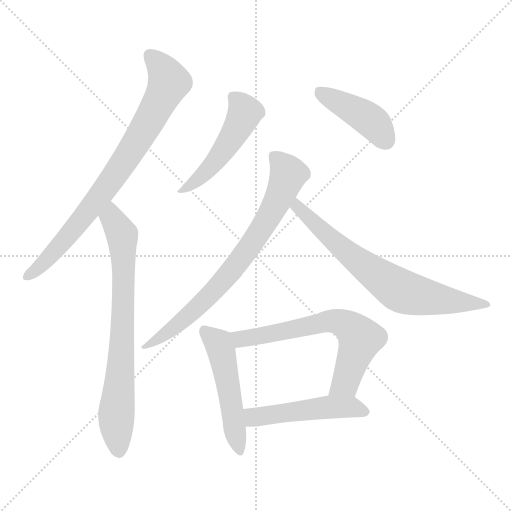
t = 0.00 s
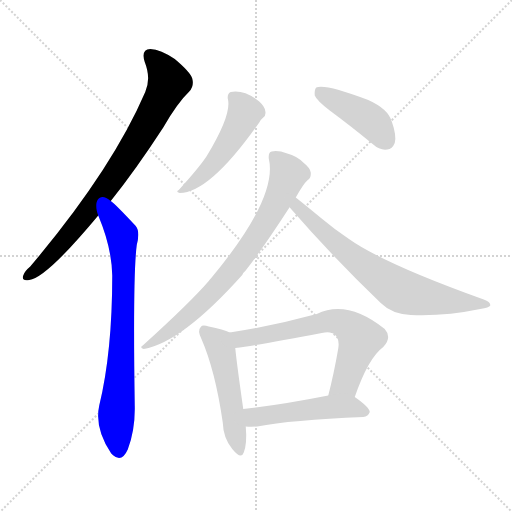
t = 1.41 s
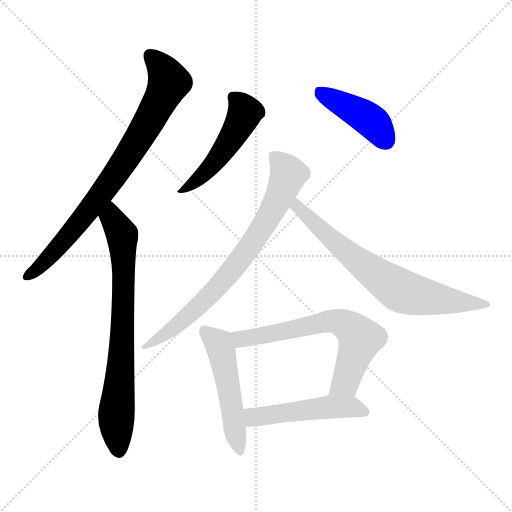
t = 2.82 s
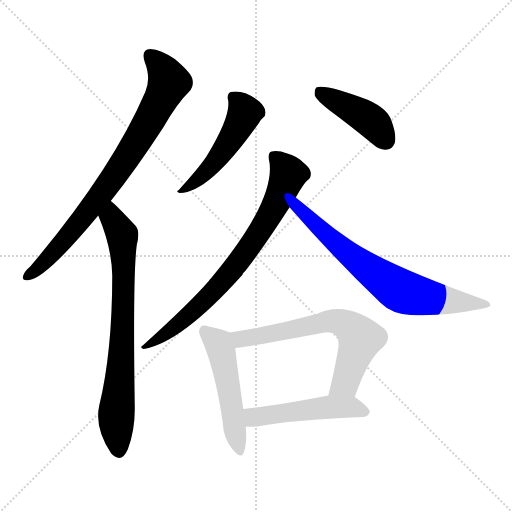
t = 4.23 s
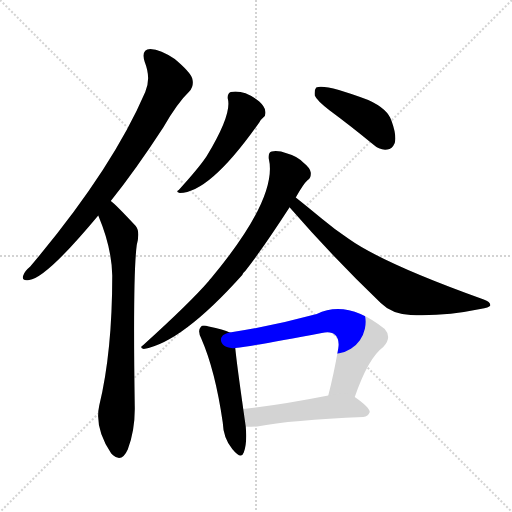
t = 5.64 s
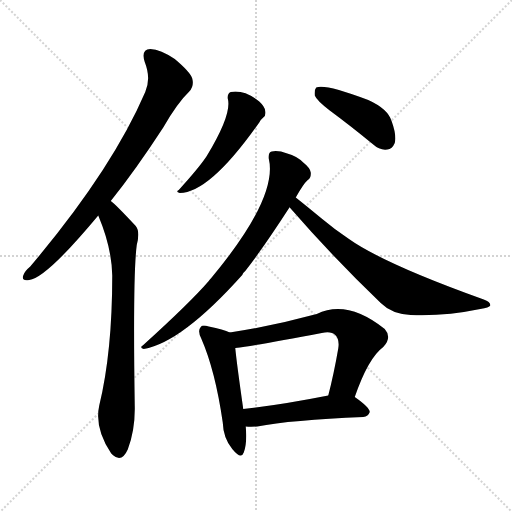
t = 7.05 s

The animated SVG that drew these frames (rendered in a browser with its animation timeline set to each time). Animation: 9 CSS @keyframes rules; one cycle of 7.05 s.

<svg version="1.1" viewBox="0 0 1024 1024" xmlns="http://www.w3.org/2000/svg">
  <g stroke="lightgray" stroke-dasharray="1,1" stroke-width="1" transform="scale(4, 4)">
    <line x1="0" y1="0" x2="256" y2="256"></line>
    <line x1="256" y1="0" x2="0" y2="256"></line>
    <line x1="128" y1="0" x2="128" y2="256"></line>
    <line x1="0" y1="128" x2="256" y2="128"></line>
  </g>
<g transform="scale(1, -1) translate(0, -900)">
   <style type="text/css">
    @keyframes keyframes0 {
      from {
       stroke: blue;
       stroke-dashoffset: 799;
       stroke-width: 128;
       }
       72% {
       animation-timing-function: step-end;
       stroke: blue;
       stroke-dashoffset: 0;
       stroke-width: 128;
       }
       to {
       stroke: black;
       stroke-width: 1024;
       }
       }
       #make-me-a-hanzi-animation-0 {
         animation: keyframes0 0.900228s both;
         animation-delay: 0.000000s;
         animation-timing-function: linear;
       }
    @keyframes keyframes1 {
      from {
       stroke: blue;
       stroke-dashoffset: 752;
       stroke-width: 128;
       }
       71% {
       animation-timing-function: step-end;
       stroke: blue;
       stroke-dashoffset: 0;
       stroke-width: 128;
       }
       to {
       stroke: black;
       stroke-width: 1024;
       }
       }
       #make-me-a-hanzi-animation-1 {
         animation: keyframes1 0.861979s both;
         animation-delay: 0.900228s;
         animation-timing-function: linear;
       }
    @keyframes keyframes2 {
      from {
       stroke: blue;
       stroke-dashoffset: 496;
       stroke-width: 128;
       }
       62% {
       animation-timing-function: step-end;
       stroke: blue;
       stroke-dashoffset: 0;
       stroke-width: 128;
       }
       to {
       stroke: black;
       stroke-width: 1024;
       }
       }
       #make-me-a-hanzi-animation-2 {
         animation: keyframes2 0.653646s both;
         animation-delay: 1.762207s;
         animation-timing-function: linear;
       }
    @keyframes keyframes3 {
      from {
       stroke: blue;
       stroke-dashoffset: 426;
       stroke-width: 128;
       }
       58% {
       animation-timing-function: step-end;
       stroke: blue;
       stroke-dashoffset: 0;
       stroke-width: 128;
       }
       to {
       stroke: black;
       stroke-width: 1024;
       }
       }
       #make-me-a-hanzi-animation-3 {
         animation: keyframes3 0.596680s both;
         animation-delay: 2.415853s;
         animation-timing-function: linear;
       }
    @keyframes keyframes4 {
      from {
       stroke: blue;
       stroke-dashoffset: 756;
       stroke-width: 128;
       }
       71% {
       animation-timing-function: step-end;
       stroke: blue;
       stroke-dashoffset: 0;
       stroke-width: 128;
       }
       to {
       stroke: black;
       stroke-width: 1024;
       }
       }
       #make-me-a-hanzi-animation-4 {
         animation: keyframes4 0.865234s both;
         animation-delay: 3.012533s;
         animation-timing-function: linear;
       }
    @keyframes keyframes5 {
      from {
       stroke: blue;
       stroke-dashoffset: 711;
       stroke-width: 128;
       }
       70% {
       animation-timing-function: step-end;
       stroke: blue;
       stroke-dashoffset: 0;
       stroke-width: 128;
       }
       to {
       stroke: black;
       stroke-width: 1024;
       }
       }
       #make-me-a-hanzi-animation-5 {
         animation: keyframes5 0.828613s both;
         animation-delay: 3.877767s;
         animation-timing-function: linear;
       }
    @keyframes keyframes6 {
      from {
       stroke: blue;
       stroke-dashoffset: 509;
       stroke-width: 128;
       }
       62% {
       animation-timing-function: step-end;
       stroke: blue;
       stroke-dashoffset: 0;
       stroke-width: 128;
       }
       to {
       stroke: black;
       stroke-width: 1024;
       }
       }
       #make-me-a-hanzi-animation-6 {
         animation: keyframes6 0.664225s both;
         animation-delay: 4.706380s;
         animation-timing-function: linear;
       }
    @keyframes keyframes7 {
      from {
       stroke: blue;
       stroke-dashoffset: 654;
       stroke-width: 128;
       }
       68% {
       animation-timing-function: step-end;
       stroke: blue;
       stroke-dashoffset: 0;
       stroke-width: 128;
       }
       to {
       stroke: black;
       stroke-width: 1024;
       }
       }
       #make-me-a-hanzi-animation-7 {
         animation: keyframes7 0.782227s both;
         animation-delay: 5.370605s;
         animation-timing-function: linear;
       }
    @keyframes keyframes8 {
      from {
       stroke: blue;
       stroke-dashoffset: 500;
       stroke-width: 128;
       }
       62% {
       animation-timing-function: step-end;
       stroke: blue;
       stroke-dashoffset: 0;
       stroke-width: 128;
       }
       to {
       stroke: black;
       stroke-width: 1024;
       }
       }
       #make-me-a-hanzi-animation-8 {
         animation: keyframes8 0.656901s both;
         animation-delay: 6.152832s;
         animation-timing-function: linear;
       }
</style>
<path d="M 221.5 498.0 Q 270.5 559.0 326.5 645.0 Q 354.5 694.0 378.5 717.0 Q 388.5 727.0 384.5 743.0 Q 380.5 756.0 349.5 782.0 Q 321.5 801.0 300.5 802.0 Q 281.5 801.0 289.5 776.0 Q 302.5 743.0 290.5 716.0 Q 223.5 560.0 60.5 367.0 Q 48.5 357.0 46.5 349.0 Q 42.5 337.0 58.5 340.0 Q 92.5 344.0 196.5 469.0 L 221.5 498.0 Z" fill="lightgray"></path> 
<path d="M 196.5 469.0 Q 223.5 405.0 224.5 349.0 Q 224.5 196.0 198.5 89.0 Q 188.5 44.0 222.5 -7.0 Q 223.5 -7.0 225.5 -10.0 Q 243.5 -26.0 255.5 1.0 Q 270.5 41.0 269.5 88.0 Q 265.5 350.0 273.5 410.0 Q 280.5 437.0 271.5 448.0 Q 229.5 493.0 221.5 498.0 C 198.5 518.0 185.5 497.0 196.5 469.0 Z" fill="lightgray"></path> 
<path d="M 455.5 703.0 Q 464.5 672.0 413.5 588.0 Q 412.5 587.0 411.5 585.0 Q 396.5 563.0 357.5 520.0 Q 350.5 516.0 359.5 514.0 Q 419.5 514.0 518.5 655.0 Q 522.5 662.0 526.5 665.0 Q 532.5 669.0 530.5 678.0 Q 529.5 687.0 518.5 697.0 Q 488.5 721.0 461.5 716.0 Q 454.5 713.0 455.5 703.0 Z" fill="lightgray"></path> 
<path d="M 659.5 679.0 Q 701.5 648.0 746.5 611.0 Q 759.5 599.0 774.5 601.0 Q 784.5 602.0 789.5 614.0 Q 793.5 629.0 783.5 657.0 Q 776.5 682.0 736.5 700.0 Q 649.5 733.0 632.5 725.0 Q 628.5 721.0 629.5 709.0 Q 633.5 699.0 659.5 679.0 Z" fill="lightgray"></path> 
<path d="M 591.5 505.0 Q 606.5 532.0 615.5 540.0 Q 622.5 544.0 621.5 555.0 Q 620.5 564.0 606.5 575.0 Q 593.5 588.0 574.5 593.0 Q 555.5 600.0 543.5 597.0 Q 536.5 596.0 537.5 583.0 Q 556.5 505.0 422.5 344.0 Q 419.5 341.0 417.5 338.0 Q 380.5 295.0 285.5 209.0 Q 278.5 205.0 287.5 202.0 Q 363.5 215.0 484.5 350.0 Q 485.5 354.0 490.5 358.0 Q 526.5 404.0 579.5 486.0 L 591.5 505.0 Z" fill="lightgray"></path> 
<path d="M 579.5 486.0 Q 578.5 486.0 579.5 485.0 Q 666.5 385.0 761.5 294.0 Q 783.5 272.0 821.5 270.0 Q 888.5 267.0 960.5 282.0 Q 978.5 285.0 980.5 289.0 Q 981.5 296.0 967.5 301.0 Q 766.5 373.0 696.5 423.0 Q 669.5 441.0 644.5 462.0 Q 610.5 490.0 591.5 505.0 C 568.5 524.0 560.5 510.0 579.5 486.0 Z" fill="lightgray"></path> 
<path d="M 459.5 235.0 Q 447.5 241.0 417.5 247.0 Q 404.5 251.0 401.5 246.0 Q 394.5 239.0 402.5 223.0 Q 430.5 159.0 445.5 55.0 Q 446.5 24.0 464.5 2.0 Q 482.5 -20.0 487.5 -5.0 Q 494.5 13.0 491.5 47.0 L 486.5 82.0 Q 473.5 173.0 470.5 204.0 C 467.5 232.0 467.5 232.0 459.5 235.0 Z" fill="lightgray"></path> 
<path d="M 709.5 106.0 Q 736.5 184.0 766.5 206.0 Q 784.5 225.0 769.5 242.0 Q 694.5 302.0 633.5 272.0 Q 545.5 248.0 459.5 235.0 C 429.5 230.0 440.5 200.0 470.5 204.0 Q 524.5 211.0 643.5 234.0 Q 662.5 238.0 670.5 230.0 Q 679.5 221.0 676.5 203.0 Q 667.5 151.0 656.5 109.0 C 649.5 80.0 699.5 78.0 709.5 106.0 Z" fill="lightgray"></path> 
<path d="M 491.5 47.0 Q 501.5 46.0 514.5 47.0 Q 581.5 60.0 726.5 66.0 Q 736.5 67.0 739.5 76.0 Q 739.5 85.0 709.5 106.0 C 694.5 117.0 685.5 115.0 656.5 109.0 Q 560.5 90.0 486.5 82.0 C 456.5 79.0 461.5 49.0 491.5 47.0 Z" fill="lightgray"></path> 
      <clipPath id="make-me-a-hanzi-clip-0">
      <path d="M 221.5 498.0 Q 270.5 559.0 326.5 645.0 Q 354.5 694.0 378.5 717.0 Q 388.5 727.0 384.5 743.0 Q 380.5 756.0 349.5 782.0 Q 321.5 801.0 300.5 802.0 Q 281.5 801.0 289.5 776.0 Q 302.5 743.0 290.5 716.0 Q 223.5 560.0 60.5 367.0 Q 48.5 357.0 46.5 349.0 Q 42.5 337.0 58.5 340.0 Q 92.5 344.0 196.5 469.0 L 221.5 498.0 Z" fill="lightgray"></path>
      </clipPath>
      <path clip-path="url(#make-me-a-hanzi-clip-0)" d="M 301.5 786.0 L 326.5 760.0 L 336.5 734.0 L 288.5 640.0 L 157.5 452.0 L 84.5 371.0 L 56.5 349.0 " fill="none" id="make-me-a-hanzi-animation-0" stroke-dasharray="671 1342" stroke-linecap="round"></path>

      <clipPath id="make-me-a-hanzi-clip-1">
      <path d="M 196.5 469.0 Q 223.5 405.0 224.5 349.0 Q 224.5 196.0 198.5 89.0 Q 188.5 44.0 222.5 -7.0 Q 223.5 -7.0 225.5 -10.0 Q 243.5 -26.0 255.5 1.0 Q 270.5 41.0 269.5 88.0 Q 265.5 350.0 273.5 410.0 Q 280.5 437.0 271.5 448.0 Q 229.5 493.0 221.5 498.0 C 198.5 518.0 185.5 497.0 196.5 469.0 Z" fill="lightgray"></path>
      </clipPath>
      <path clip-path="url(#make-me-a-hanzi-clip-1)" d="M 219.5 491.0 L 223.5 464.0 L 244.5 430.0 L 246.5 395.0 L 245.5 231.0 L 232.5 67.0 L 238.5 2.0 " fill="none" id="make-me-a-hanzi-animation-1" stroke-dasharray="624 1248" stroke-linecap="round"></path>

      <clipPath id="make-me-a-hanzi-clip-2">
      <path d="M 455.5 703.0 Q 464.5 672.0 413.5 588.0 Q 412.5 587.0 411.5 585.0 Q 396.5 563.0 357.5 520.0 Q 350.5 516.0 359.5 514.0 Q 419.5 514.0 518.5 655.0 Q 522.5 662.0 526.5 665.0 Q 532.5 669.0 530.5 678.0 Q 529.5 687.0 518.5 697.0 Q 488.5 721.0 461.5 716.0 Q 454.5 713.0 455.5 703.0 Z" fill="lightgray"></path>
      </clipPath>
      <path clip-path="url(#make-me-a-hanzi-clip-2)" d="M 468.5 705.0 L 485.5 685.0 L 486.5 664.0 L 443.5 593.0 L 413.5 557.0 L 363.5 519.0 " fill="none" id="make-me-a-hanzi-animation-2" stroke-dasharray="368 736" stroke-linecap="round"></path>

      <clipPath id="make-me-a-hanzi-clip-3">
      <path d="M 659.5 679.0 Q 701.5 648.0 746.5 611.0 Q 759.5 599.0 774.5 601.0 Q 784.5 602.0 789.5 614.0 Q 793.5 629.0 783.5 657.0 Q 776.5 682.0 736.5 700.0 Q 649.5 733.0 632.5 725.0 Q 628.5 721.0 629.5 709.0 Q 633.5 699.0 659.5 679.0 Z" fill="lightgray"></path>
      </clipPath>
      <path clip-path="url(#make-me-a-hanzi-clip-3)" d="M 637.5 719.0 L 741.5 659.0 L 771.5 619.0 " fill="none" id="make-me-a-hanzi-animation-3" stroke-dasharray="298 596" stroke-linecap="round"></path>

      <clipPath id="make-me-a-hanzi-clip-4">
      <path d="M 591.5 505.0 Q 606.5 532.0 615.5 540.0 Q 622.5 544.0 621.5 555.0 Q 620.5 564.0 606.5 575.0 Q 593.5 588.0 574.5 593.0 Q 555.5 600.0 543.5 597.0 Q 536.5 596.0 537.5 583.0 Q 556.5 505.0 422.5 344.0 Q 419.5 341.0 417.5 338.0 Q 380.5 295.0 285.5 209.0 Q 278.5 205.0 287.5 202.0 Q 363.5 215.0 484.5 350.0 Q 485.5 354.0 490.5 358.0 Q 526.5 404.0 579.5 486.0 L 591.5 505.0 Z" fill="lightgray"></path>
      </clipPath>
      <path clip-path="url(#make-me-a-hanzi-clip-4)" d="M 550.5 586.0 L 570.5 563.0 L 575.5 547.0 L 552.5 492.0 L 508.5 420.0 L 420.5 310.0 L 338.5 237.0 L 309.5 217.0 L 294.5 214.0 L 291.5 207.0 " fill="none" id="make-me-a-hanzi-animation-4" stroke-dasharray="628 1256" stroke-linecap="round"></path>

      <clipPath id="make-me-a-hanzi-clip-5">
      <path d="M 579.5 486.0 Q 578.5 486.0 579.5 485.0 Q 666.5 385.0 761.5 294.0 Q 783.5 272.0 821.5 270.0 Q 888.5 267.0 960.5 282.0 Q 978.5 285.0 980.5 289.0 Q 981.5 296.0 967.5 301.0 Q 766.5 373.0 696.5 423.0 Q 669.5 441.0 644.5 462.0 Q 610.5 490.0 591.5 505.0 C 568.5 524.0 560.5 510.0 579.5 486.0 Z" fill="lightgray"></path>
      </clipPath>
      <path clip-path="url(#make-me-a-hanzi-clip-5)" d="M 592.5 498.0 L 596.5 485.0 L 672.5 413.0 L 798.5 320.0 L 858.5 304.0 L 975.5 291.0 " fill="none" id="make-me-a-hanzi-animation-5" stroke-dasharray="583 1166" stroke-linecap="round"></path>

      <clipPath id="make-me-a-hanzi-clip-6">
      <path d="M 459.5 235.0 Q 447.5 241.0 417.5 247.0 Q 404.5 251.0 401.5 246.0 Q 394.5 239.0 402.5 223.0 Q 430.5 159.0 445.5 55.0 Q 446.5 24.0 464.5 2.0 Q 482.5 -20.0 487.5 -5.0 Q 494.5 13.0 491.5 47.0 L 486.5 82.0 Q 473.5 173.0 470.5 204.0 C 467.5 232.0 467.5 232.0 459.5 235.0 Z" fill="lightgray"></path>
      </clipPath>
      <path clip-path="url(#make-me-a-hanzi-clip-6)" d="M 408.5 238.0 L 435.5 214.0 L 441.5 201.0 L 476.5 1.0 " fill="none" id="make-me-a-hanzi-animation-6" stroke-dasharray="381 762" stroke-linecap="round"></path>

      <clipPath id="make-me-a-hanzi-clip-7">
      <path d="M 709.5 106.0 Q 736.5 184.0 766.5 206.0 Q 784.5 225.0 769.5 242.0 Q 694.5 302.0 633.5 272.0 Q 545.5 248.0 459.5 235.0 C 429.5 230.0 440.5 200.0 470.5 204.0 Q 524.5 211.0 643.5 234.0 Q 662.5 238.0 670.5 230.0 Q 679.5 221.0 676.5 203.0 Q 667.5 151.0 656.5 109.0 C 649.5 80.0 699.5 78.0 709.5 106.0 Z" fill="lightgray"></path>
      </clipPath>
      <path clip-path="url(#make-me-a-hanzi-clip-7)" d="M 467.5 232.0 L 484.5 223.0 L 659.5 258.0 L 691.5 251.0 L 720.5 223.0 L 690.5 134.0 L 663.5 114.0 " fill="none" id="make-me-a-hanzi-animation-7" stroke-dasharray="526 1052" stroke-linecap="round"></path>

      <clipPath id="make-me-a-hanzi-clip-8">
      <path d="M 491.5 47.0 Q 501.5 46.0 514.5 47.0 Q 581.5 60.0 726.5 66.0 Q 736.5 67.0 739.5 76.0 Q 739.5 85.0 709.5 106.0 C 694.5 117.0 685.5 115.0 656.5 109.0 Q 560.5 90.0 486.5 82.0 C 456.5 79.0 461.5 49.0 491.5 47.0 Z" fill="lightgray"></path>
      </clipPath>
      <path clip-path="url(#make-me-a-hanzi-clip-8)" d="M 493.5 77.0 L 509.5 66.0 L 652.5 86.0 L 707.5 86.0 L 731.5 77.0 " fill="none" id="make-me-a-hanzi-animation-8" stroke-dasharray="372 744" stroke-linecap="round"></path>

</g>
</svg>
